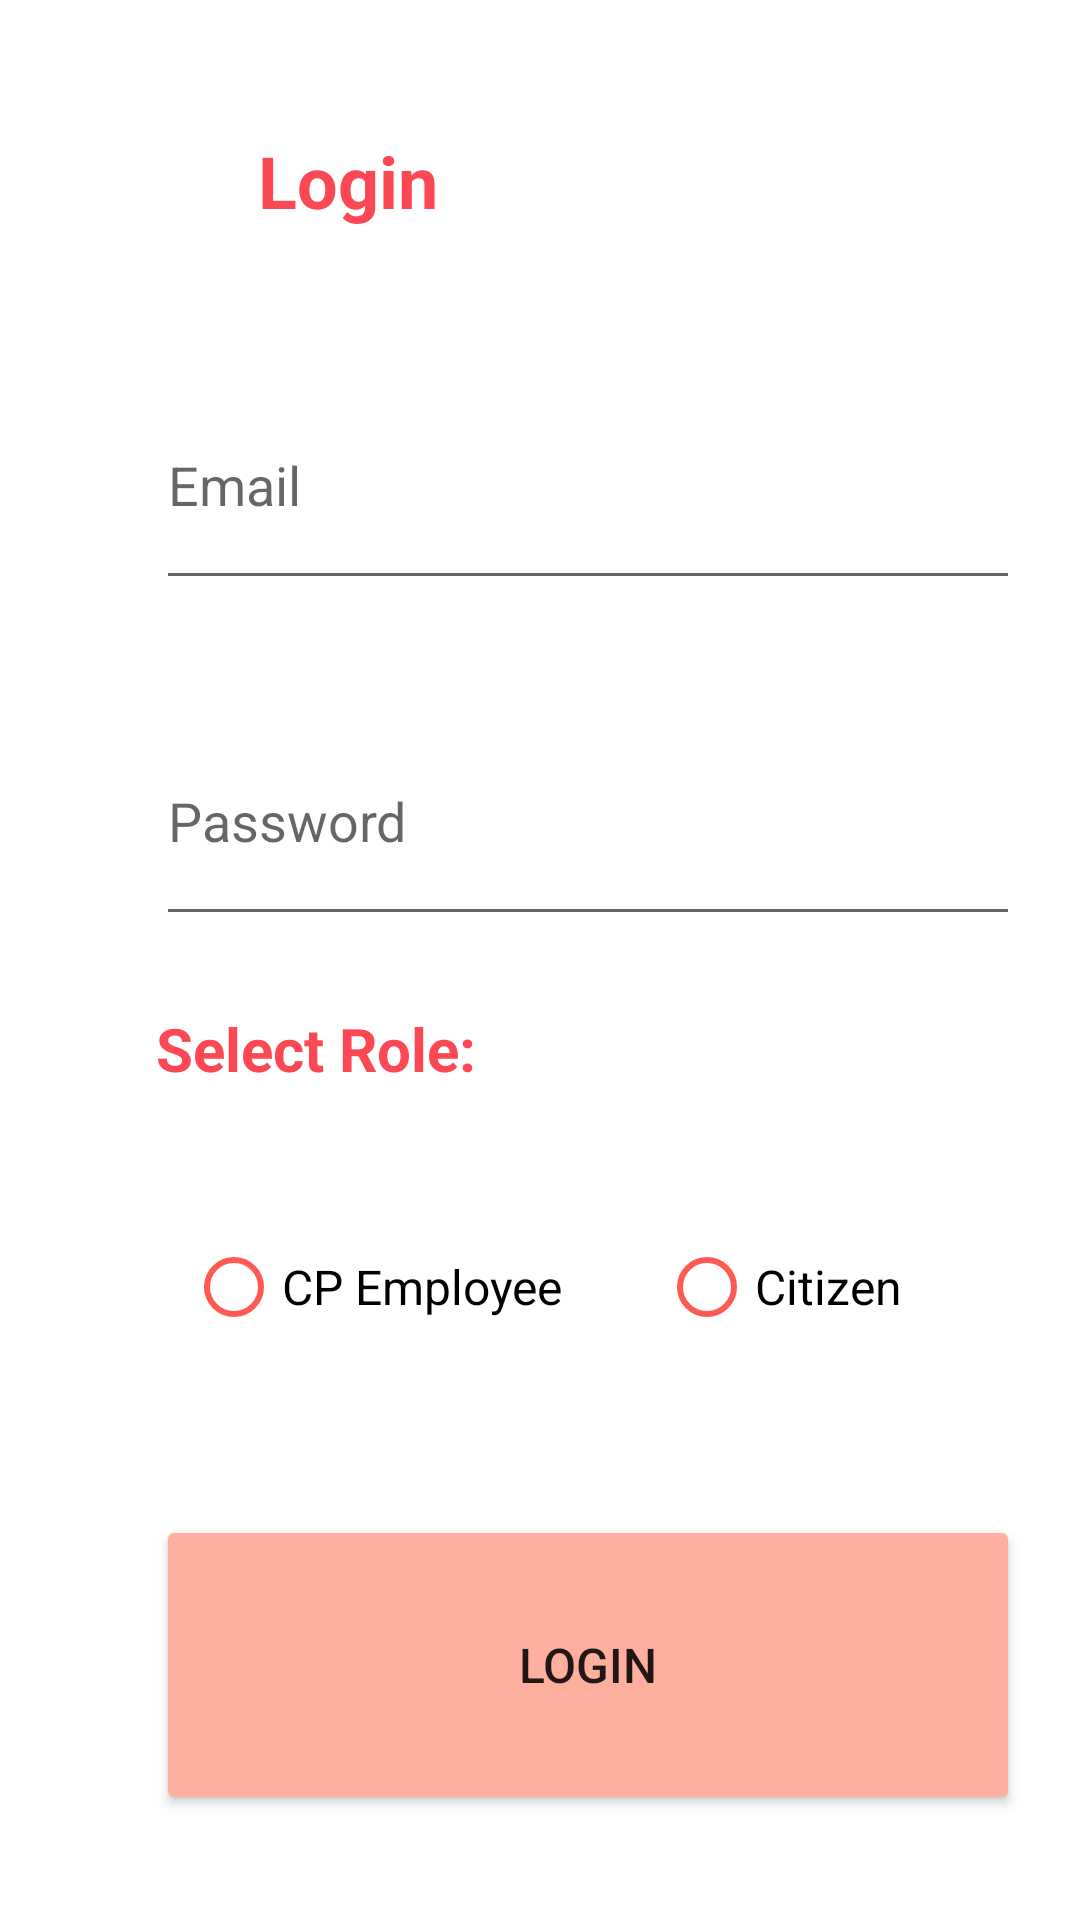

Android layout source for this screen:
<!-- AndroidManifest.xml: application theme Theme.Smart_Alert -->
<!-- res/layout/activity_login.xml -->
<?xml version="1.0" encoding="utf-8"?>
<RelativeLayout xmlns:android="http://schemas.android.com/apk/res/android"
    xmlns:app="http://schemas.android.com/apk/res-auto"
    xmlns:tools="http://schemas.android.com/tools"
    android:layout_width="match_parent"
    android:layout_height="match_parent"
    tools:context=".Login_Activity"
    android:padding="20dp">


    <ImageView
        android:id="@+id/imageView4"
        android:layout_width="28dp"
        android:layout_height="30dp"
        android:layout_marginStart="24dp"
        android:layout_marginTop="24dp"
        app:layout_constraintStart_toStartOf="parent"
        app:layout_constraintTop_toTopOf="parent"
        app:srcCompat="@drawable/notification" />

    <TextView
        android:id="@+id/textView5"
        android:layout_width="wrap_content"
        android:layout_height="wrap_content"
        android:layout_marginStart="66dp"
        android:layout_marginTop="24dp"
        android:text="@string/Login2"
        android:textColor="#FC4755"
        android:textSize="24sp"
        android:textStyle="bold"

        />

    <EditText
        android:id="@+id/email"
        android:layout_width="300dp"
        android:layout_height="80dp"
        android:layout_alignParentTop="true"
        android:layout_marginTop="100dp"
        android:layout_marginStart="32dp"
        android:hint="@string/Email" />

    <EditText
        android:id="@+id/password"
        android:inputType="textPassword"
        android:layout_width="300dp"
        android:layout_height="80dp"
        android:layout_below="@id/email"
        android:layout_marginTop="32dp"
        android:layout_marginStart="32dp"
        android:hint="@string/Password" />

    <Button
        android:id="@+id/login"
        android:layout_width="300dp"
        android:layout_height="100dp"
        android:layout_below="@id/radioGroup"
        android:layout_alignParentStart="true"
        android:layout_marginStart="32dp"
        android:layout_marginTop="42dp"
        android:text="@string/Login"
        android:backgroundTint="#FEAF9D"
        android:textSize="16sp"
        />
    <TextView
        android:id="@+id/select_role"
        android:layout_width="wrap_content"
        android:layout_height="wrap_content"
        android:layout_marginStart="32dp"
        android:layout_marginTop="24dp"
        android:text="@string/selectRole"
        android:layout_below="@id/password"
        android:textColor="#FC4755"
        android:textSize="20dp"
        android:textStyle="bold"

        />
    <RadioGroup
        android:id="@+id/radioGroup"
        android:layout_width="wrap_content"
        android:layout_height="wrap_content"
        android:orientation="horizontal"
        android:layout_below="@id/select_role"
        android:layout_marginStart="32dp"
        android:layout_marginTop="32dp"
        android:padding="10dp"
        >

        <RadioButton
            android:id="@+id/radioButton"
            android:layout_width="wrap_content"
            android:layout_height="wrap_content"
            android:buttonTint="#FE5A54"
            android:foregroundTint="#FA817D"
            android:text="@string/CPEmployeeShort"
            android:textColorHighlight="#FE5A54"
            android:textColorLink="#FDAE9C"
            android:textSize="16dp" />

        <RadioButton
            android:id="@+id/radioButton2"
            android:layout_width="wrap_content"
            android:layout_height="wrap_content"
            android:layout_marginLeft="32dp"
            android:buttonTint="#FE5A54"
            android:foregroundTint="#FA817D"
            android:text="@string/Citizen"
            android:textColorHighlight="#FE5A54"
            android:textColorLink="#FDAE9C"
            android:textSize="16dp" />/>
    </RadioGroup>


</RelativeLayout>
<!-- resources referenced by this layout -->
<resources>
  <string name="CPEmployeeShort">CP Employee</string>
  <string name="Citizen">Citizen</string>
  <string name="Email">Email</string>
  <string name="Login">Login</string>
  <string name="Login2">Login</string>
  <string name="Password">Password</string>
  <string name="selectRole">Select Role:</string>
  <style name="Theme.Smart_Alert" parent="Theme.MaterialComponents.DayNight.NoActionBar">
          
          <item name="colorPrimary">@color/purple_500</item>
          <item name="colorPrimaryVariant">@color/purple_700</item>
          <item name="colorOnPrimary">@color/white</item>
          
          <item name="colorSecondary">@color/teal_200</item>
          <item name="colorSecondaryVariant">@color/teal_700</item>
          <item name="colorOnSecondary">@color/black</item>
          
          <item name="android:statusBarColor">?attr/colorPrimaryVariant</item>
          
      </style>
  <!-- not gathered from this repository: default colours our renderer supplied (Android Studio template values) -->
  <color name="purple_500">#FF6200EE</color>
  <color name="purple_700">#FF3700B3</color>
  <color name="teal_200">#FF03DAC5</color>
  <color name="teal_700">#FF018786</color>
  <color name="black">#FF000000</color>
  <color name="white">#FFFFFFFF</color>
</resources>
